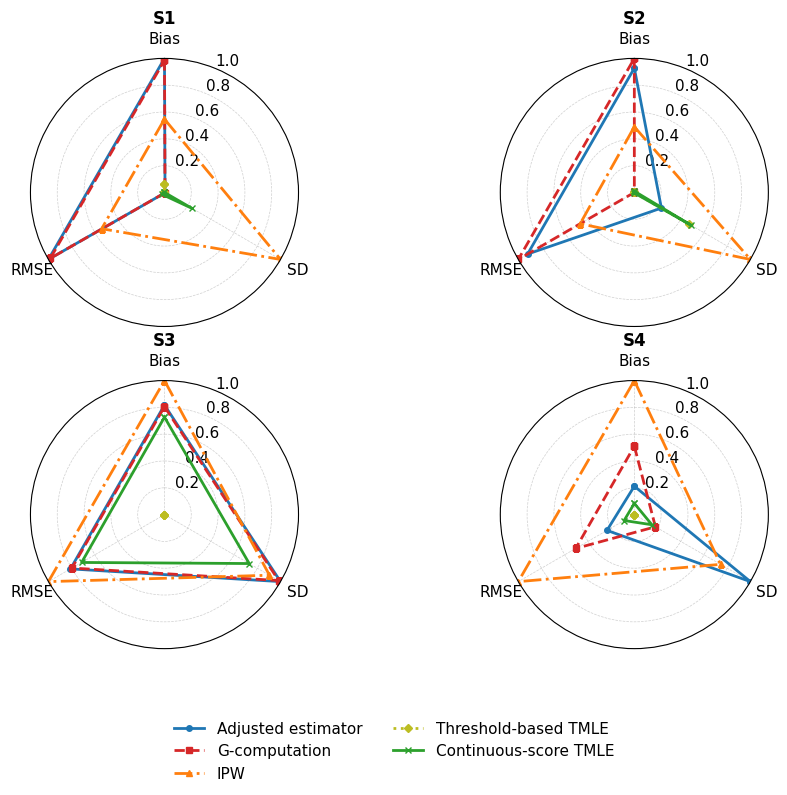
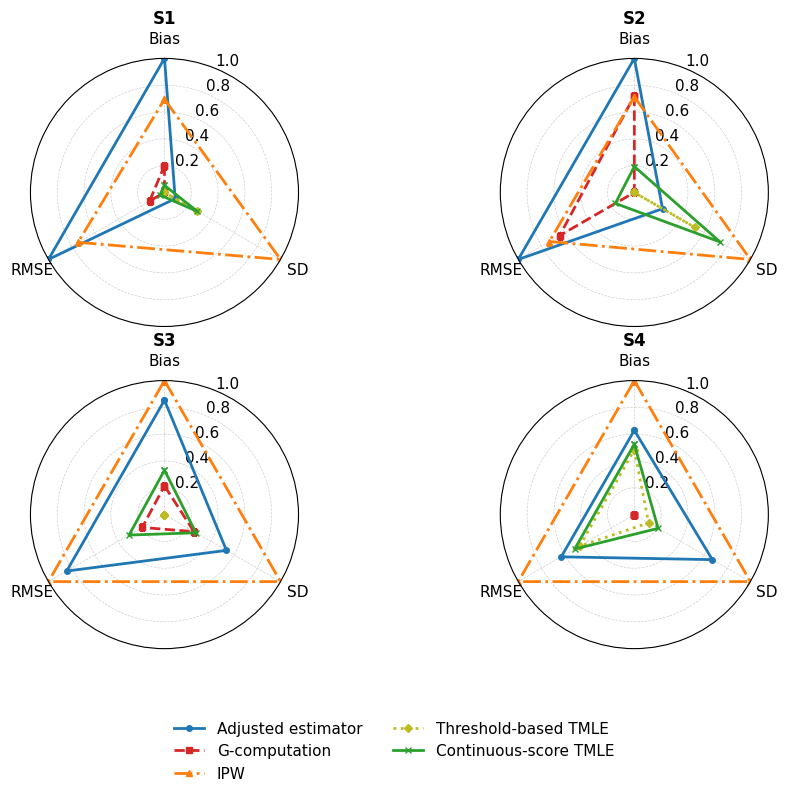

Generate these figures, in order, with matplotlib:
#!/usr/bin/env python
# coding: utf-8

# In[1]:


import pandas as pd
import matplotlib.pyplot as plt
import numpy as np
import os

# ==================================================
# Radar plot visualization for simulation study
# ==================================================

# =========================
# 1. Save path
# =========================
save_path = "figures"
os.makedirs(save_path, exist_ok=True)

# =========================
# 2. Data
# =========================
data = [

# S1
['S1','adj',0.1491,0.0274,0.1516],
['S1','gcomp_param',0.1470,0.0274,0.1496],
['S1','gcomp_SL',0.0484,0.0247,0.0544],
['S1','ipw_param',0.0823,0.0486,0.0955],
['S1','ipw_SL',0.1107,0.0539,0.1231],
['S1','tmle_bin_param',0.0105,0.0273,0.0293],
['S1','tmle_bin_SL',0.0231,0.0328,0.0401],
['S1','tmle_cont_param',0.0016,0.0324,0.0324],
['S1','tmle_cont_SL',0.0298,0.0330,0.0444],

# S2
['S2','adj',0.1491,0.0274,0.1516],
['S2','gcomp_param',0.1604,0.0215,0.1619],
['S2','gcomp_SL',0.1094,0.0188,0.1110],
['S2','ipw_param',0.0810,0.0468,0.0936],
['S2','ipw_SL',0.1083,0.0542,0.1211],
['S2','tmle_bin_param',0.0047,0.0335,0.0338],
['S2','tmle_bin_SL',0.0065,0.0372,0.0378],
['S2','tmle_cont_param',0.0062,0.0338,0.0343],
['S2','tmle_cont_SL',0.0341,0.0450,0.0564],

# S3
['S3','adj',0.1492,0.0269,0.1516],
['S3','gcomp_param',0.1472,0.0268,0.1496],
['S3','gcomp_SL',0.0488,0.0236,0.0542],
['S3','ipw_param',0.1794,0.0263,0.1813],
['S3','ipw_SL',0.1722,0.0324,0.1752],
['S3','tmle_bin_param',0.0141,0.0206,0.0250],
['S3','tmle_bin_SL',0.0150,0.0206,0.0255],
['S3','tmle_cont_param',0.1343,0.0252,0.1366],
['S3','tmle_cont_SL',0.0671,0.0238,0.0712],

# S4
['S4','adj',0.1492,0.0269,0.1516],
['S4','gcomp_param',0.1606,0.0215,0.1620],
['S4','gcomp_SL',0.1102,0.0187,0.1118],
['S4','ipw_param',0.1793,0.0252,0.1811],
['S4','ipw_SL',0.1722,0.0309,0.1750],
['S4','tmle_bin_param',0.1411,0.0203,0.1425],
['S4','tmle_bin_SL',0.1402,0.0202,0.1416],
['S4','tmle_cont_param',0.1443,0.0213,0.1459],
['S4','tmle_cont_SL',0.1428,0.0212,0.1443],

]

df = pd.DataFrame(
    data,
    columns=['Scenario','Method','Bias','SD','RMSE']
)

# =========================
# 3. Plot style
# =========================
plt.rcParams.update({
    'font.family': 'serif',
    'font.serif': ['Times New Roman'],
    'font.size': 11
})

# =========================
# 4. Method labels
# =========================
method_labels = {

    'adj': 'Adjusted estimator',

    'gcomp_param': 'G-computation',
    'gcomp_SL': 'G-computation',

    'ipw_param': 'IPW',
    'ipw_SL': 'IPW',

    'tmle_bin_param': 'Threshold-based TMLE',
    'tmle_bin_SL': 'Threshold-based TMLE',

    'tmle_cont_param': 'Continuous-score TMLE',
    'tmle_cont_SL': 'Continuous-score TMLE'
}

# =========================
# 5. Colors and styles
# =========================
color_map = {
    'adj': '#1f77b4',
    'gcomp': '#d62728',
    'ipw': '#ff7f0e',
    'tmle_bin': '#bcbd22',
    'tmle_cont': '#2ca02c'
}

style_map = {
    'adj': ('-', 'o'),
    'gcomp': ('--', 's'),
    'ipw': ('-.', '^'),
    'tmle_bin': (':', 'D'),
    'tmle_cont': ('-', 'x')
}

# =========================
# 6. Radar plot function
# =========================
def plot_radar(df, methods, save_name):

    df_plot = df[df['Method'].isin(methods)].copy()

    # Normalize within each scenario
    df_plot[['Bias','SD','RMSE']] = (
        df_plot.groupby('Scenario')[['Bias','SD','RMSE']]
        .transform(
            lambda x: (x - x.min()) / (x.max() - x.min() + 1e-8)
        )
    )

    metrics = ['Bias','SD','RMSE']

    angles = np.linspace(
        0,
        2*np.pi,
        len(metrics),
        endpoint=False
    ).tolist()

    angles += angles[:1]

    fig, axs = plt.subplots(
        2, 2,
        figsize=(10,8),
        subplot_kw=dict(polar=True)
    )

    axs = axs.flatten()

    scenarios = ['S1','S2','S3','S4']

    for i, scenario in enumerate(scenarios):

        ax = axs[i]

        ax.set_theta_offset(np.pi/2)
        ax.set_theta_direction(-1)

        ax.set_title(
            scenario,
            fontsize=12,
            weight='bold'
        )

        ax.set_xticks(angles[:-1])
        ax.set_xticklabels(metrics)

        ax.set_ylim(0,1)

        ax.grid(
            True,
            linestyle='--',
            linewidth=0.5,
            alpha=0.6
        )

        scenario_data = df_plot[
            df_plot['Scenario'] == scenario
        ]

        for method in methods:

            values = scenario_data[
                scenario_data['Method'] == method
            ][metrics].values.flatten().tolist()

            values += values[:1]

            base = (
                method
                .replace('_param','')
                .replace('_SL','')
            )

            linestyle, marker = style_map[base]
            color = color_map[base]

            ax.plot(
                angles,
                values,
                label=method_labels[method],
                color=color,
                linestyle=linestyle,
                linewidth=2,
                marker=marker,
                markersize=4
            )

    fig.legend(
        [method_labels[m] for m in methods],
        loc='lower center',
        ncol=2,
        frameon=False
    )

    plt.tight_layout()

    plt.subplots_adjust(bottom=0.18)

    # Save PDF
    plt.savefig(
        f'{save_path}/{save_name}.pdf',
        format='pdf',
        dpi=600,
        bbox_inches='tight',
        facecolor='white'
    )

    # Save PNG
    plt.savefig(
        f'{save_path}/{save_name}.png',
        format='png',
        dpi=600,
        bbox_inches='tight',
        facecolor='white'
    )

    plt.show()

# =========================
# 7. Generate plots
# =========================

# Parametric methods
plot_radar(
    df,
    methods=[
        'adj',
        'gcomp_param',
        'ipw_param',
        'tmle_bin_param',
        'tmle_cont_param'
    ],
    save_name='radar_parametric'
)

# Super Learner methods
plot_radar(
    df,
    methods=[
        'adj',
        'gcomp_SL',
        'ipw_SL',
        'tmle_bin_SL',
        'tmle_cont_SL'
    ],
    save_name='radar_superlearner'
)


# In[ ]:
